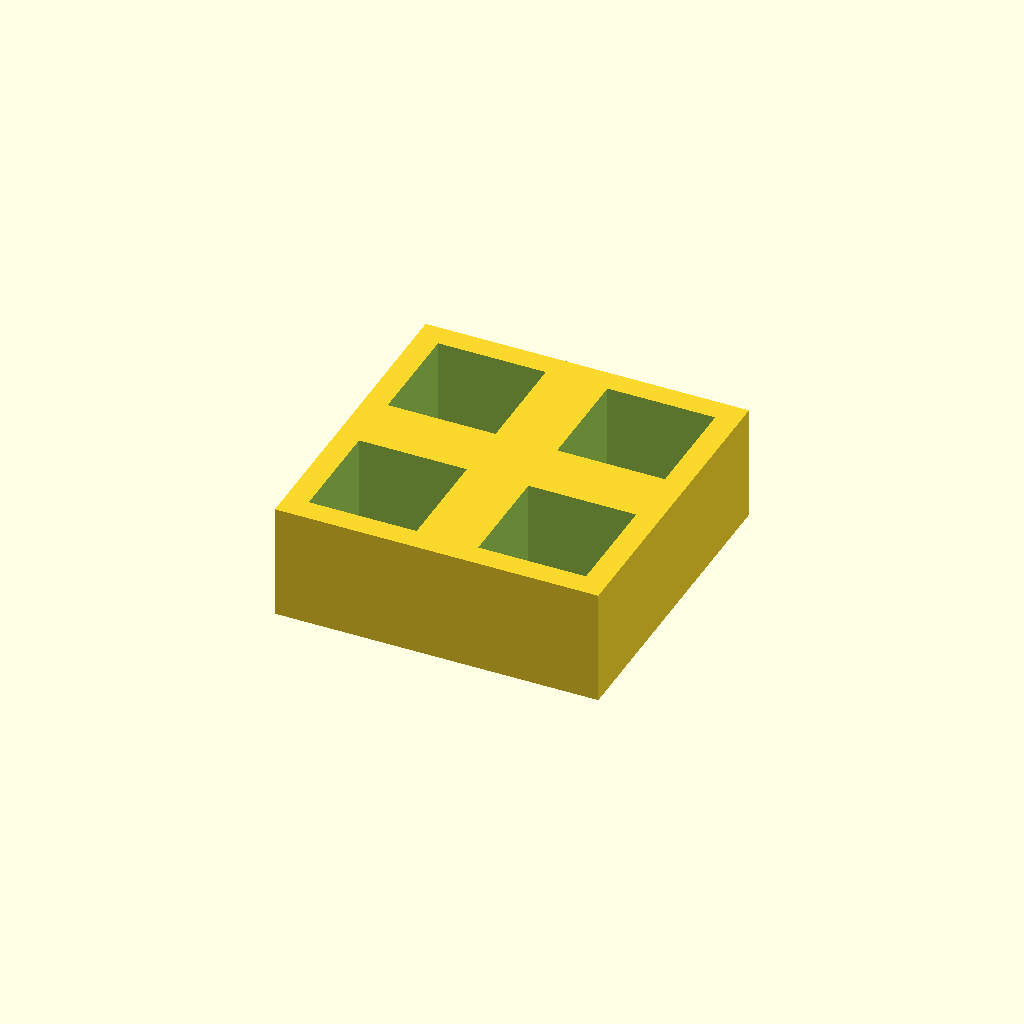
Cell 1: rendered with the file's own defaults.
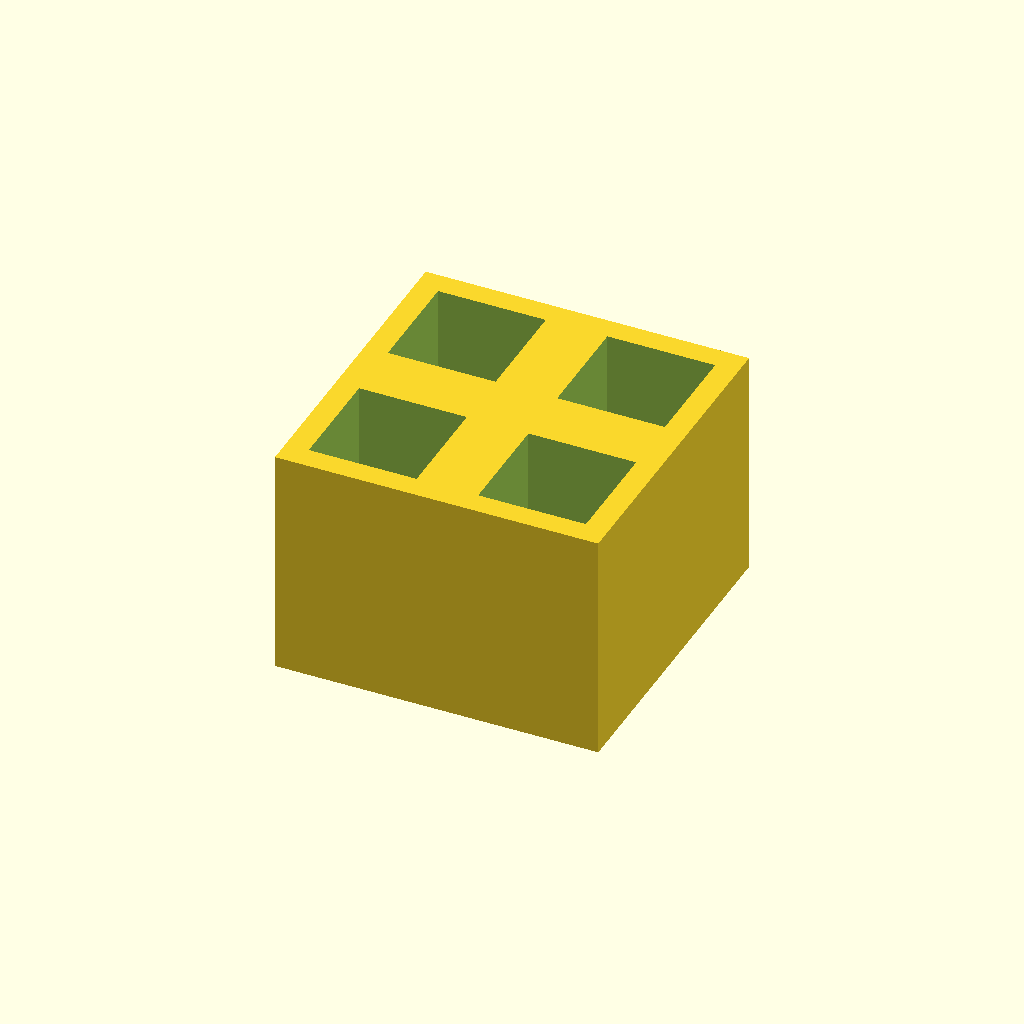
Cell 2 — thickness set to 30, the other parameters unchanged.
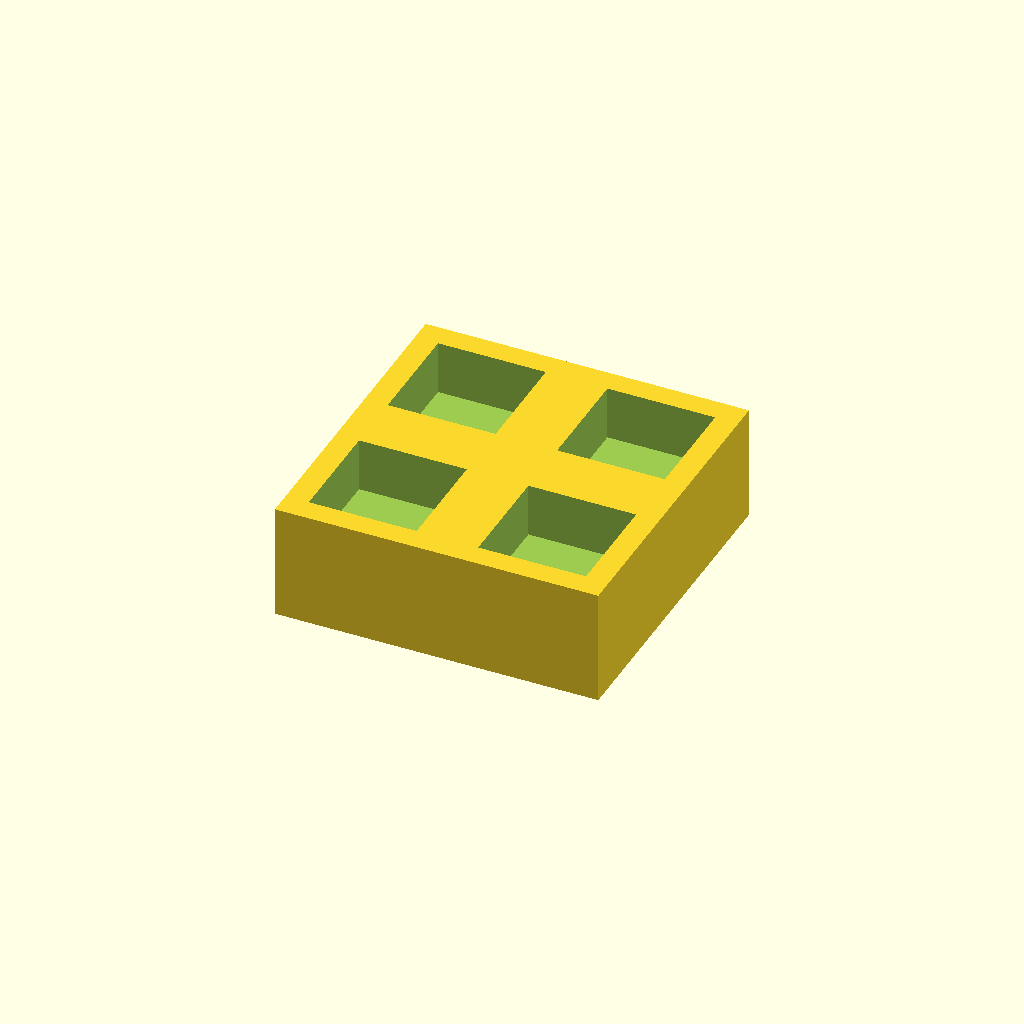
Cell 3: the same model with floor_t = 8.
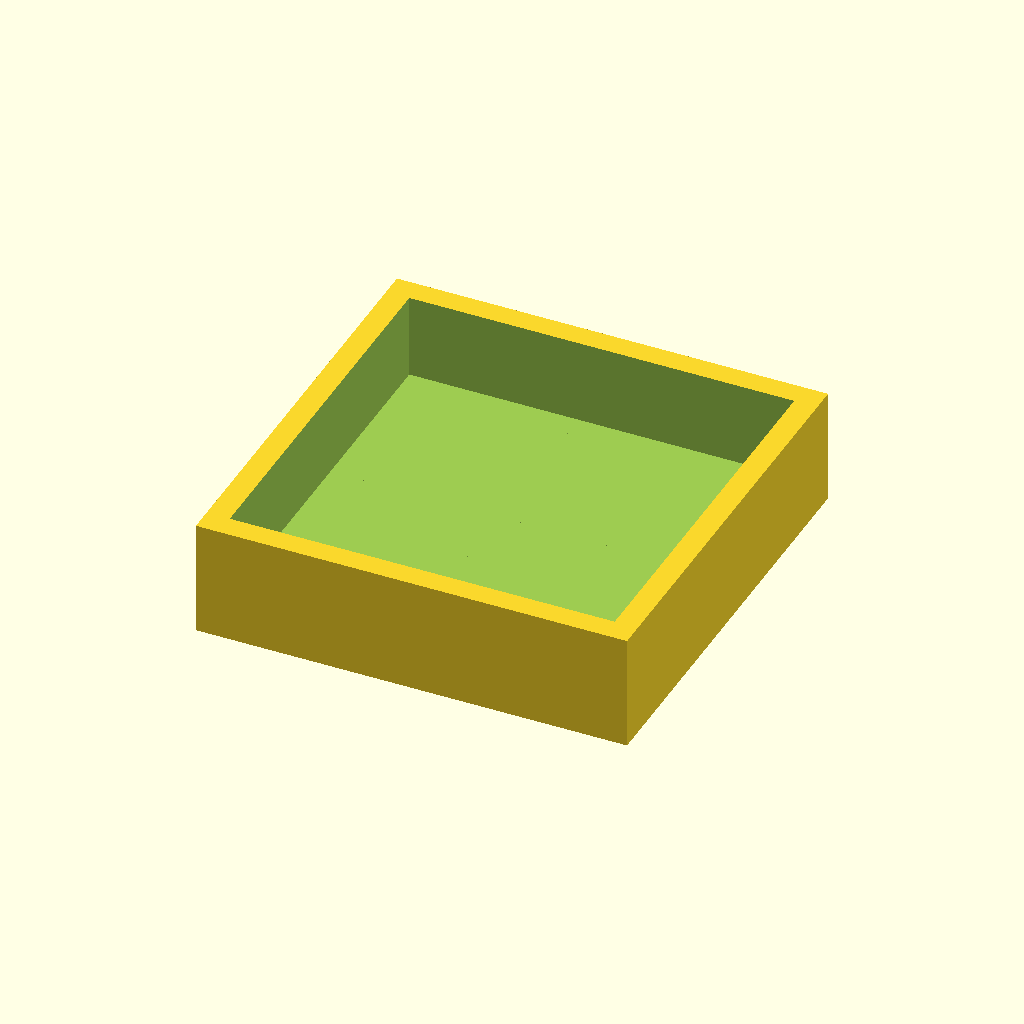
Cell 4: the same model with pocket = 28.
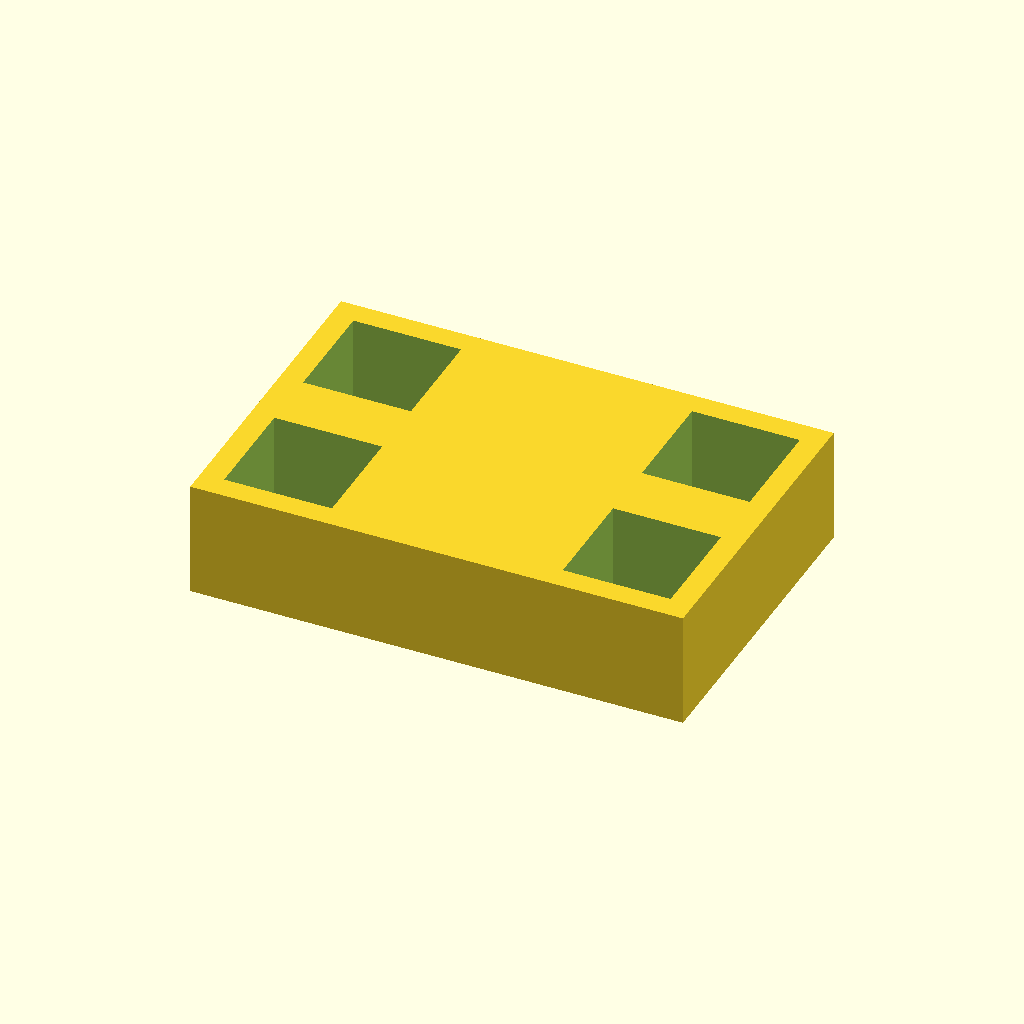
Cell 5: the same model with pitch_x = 44.
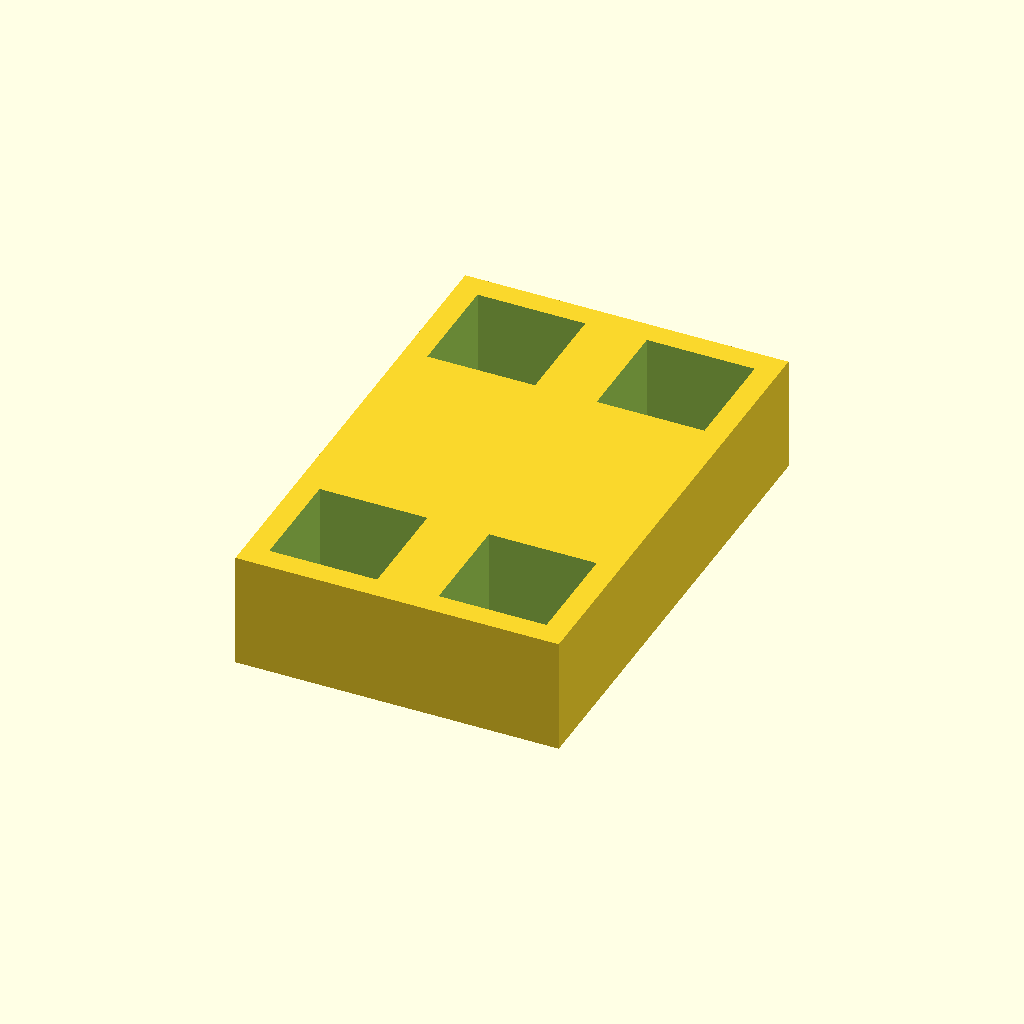
Cell 6: pitch_y = 44 (everything else at default).
One fixed orthographic camera (rotation 55°, 0°, 25°; colour scheme Cornfield) for every cell.
Source of the model, optional_data/data/place1/pocketplates/part_0028.scad:
$fn = 32;

// ----------------------------------------------------------------------
// Pocket plate 42 x 42 x 15
// 2 x 2 pockets 14 mm square, 11 mm deep
// ----------------------------------------------------------------------

// --- parameters (mm) ---
thickness = 15;  // plate thickness
floor_t = 4;     // material left under each pocket
pocket = 14;     // pocket side length
pitch_x = 22;    // pocket pitch along X
pitch_y = 22;    // pocket pitch along Y
cols = 2;        // pockets per row
rows = 2;        // rows of pockets

// --- derived feature positions (mm) ---
depth = thickness - floor_t;        // = 11   pocket depth, down to the floor
span_x = (cols - 1) * pitch_x;      // = 22   distance between outer pockets
span_y = (rows - 1) * pitch_y;      // = 22   distance between outer pocket rows
origin_x = -span_x / 2;             // = -11   X of the first pocket
origin_y = -span_y / 2;             // = -11   Y of the first pocket
plate = [span_x + pocket + 6, span_y + pocket + 6, thickness];  // = [42, 42, 15]   overall size: pockets plus 3 mm of wall on each side
feature_centers = [
  [origin_x + 0 * pitch_x, origin_y + 0 * pitch_y],
  [origin_x + 1 * pitch_x, origin_y + 0 * pitch_y],
  [origin_x + 0 * pitch_x, origin_y + 1 * pitch_y],
  [origin_x + 1 * pitch_x, origin_y + 1 * pitch_y]
];   // pocket centres, used verbatim by the cutter loop

// plate outline, then one pocket per centre in feature_centers
difference() {
  cube(plate, center = true);
  for (centre = feature_centers)
    translate([centre[0] - pocket / 2, centre[1] - pocket / 2, plate[2] / 2 - depth])
      cube([pocket, pocket, depth + 1]);  // centred on the declared pocket centre
}
Parameter table extracted from the source (name, type, default, range or options):
thickness: number, default 15
floor_t: number, default 4
pocket: number, default 14
pitch_x: number, default 22
pitch_y: number, default 22
cols: number, default 2
rows: number, default 2
